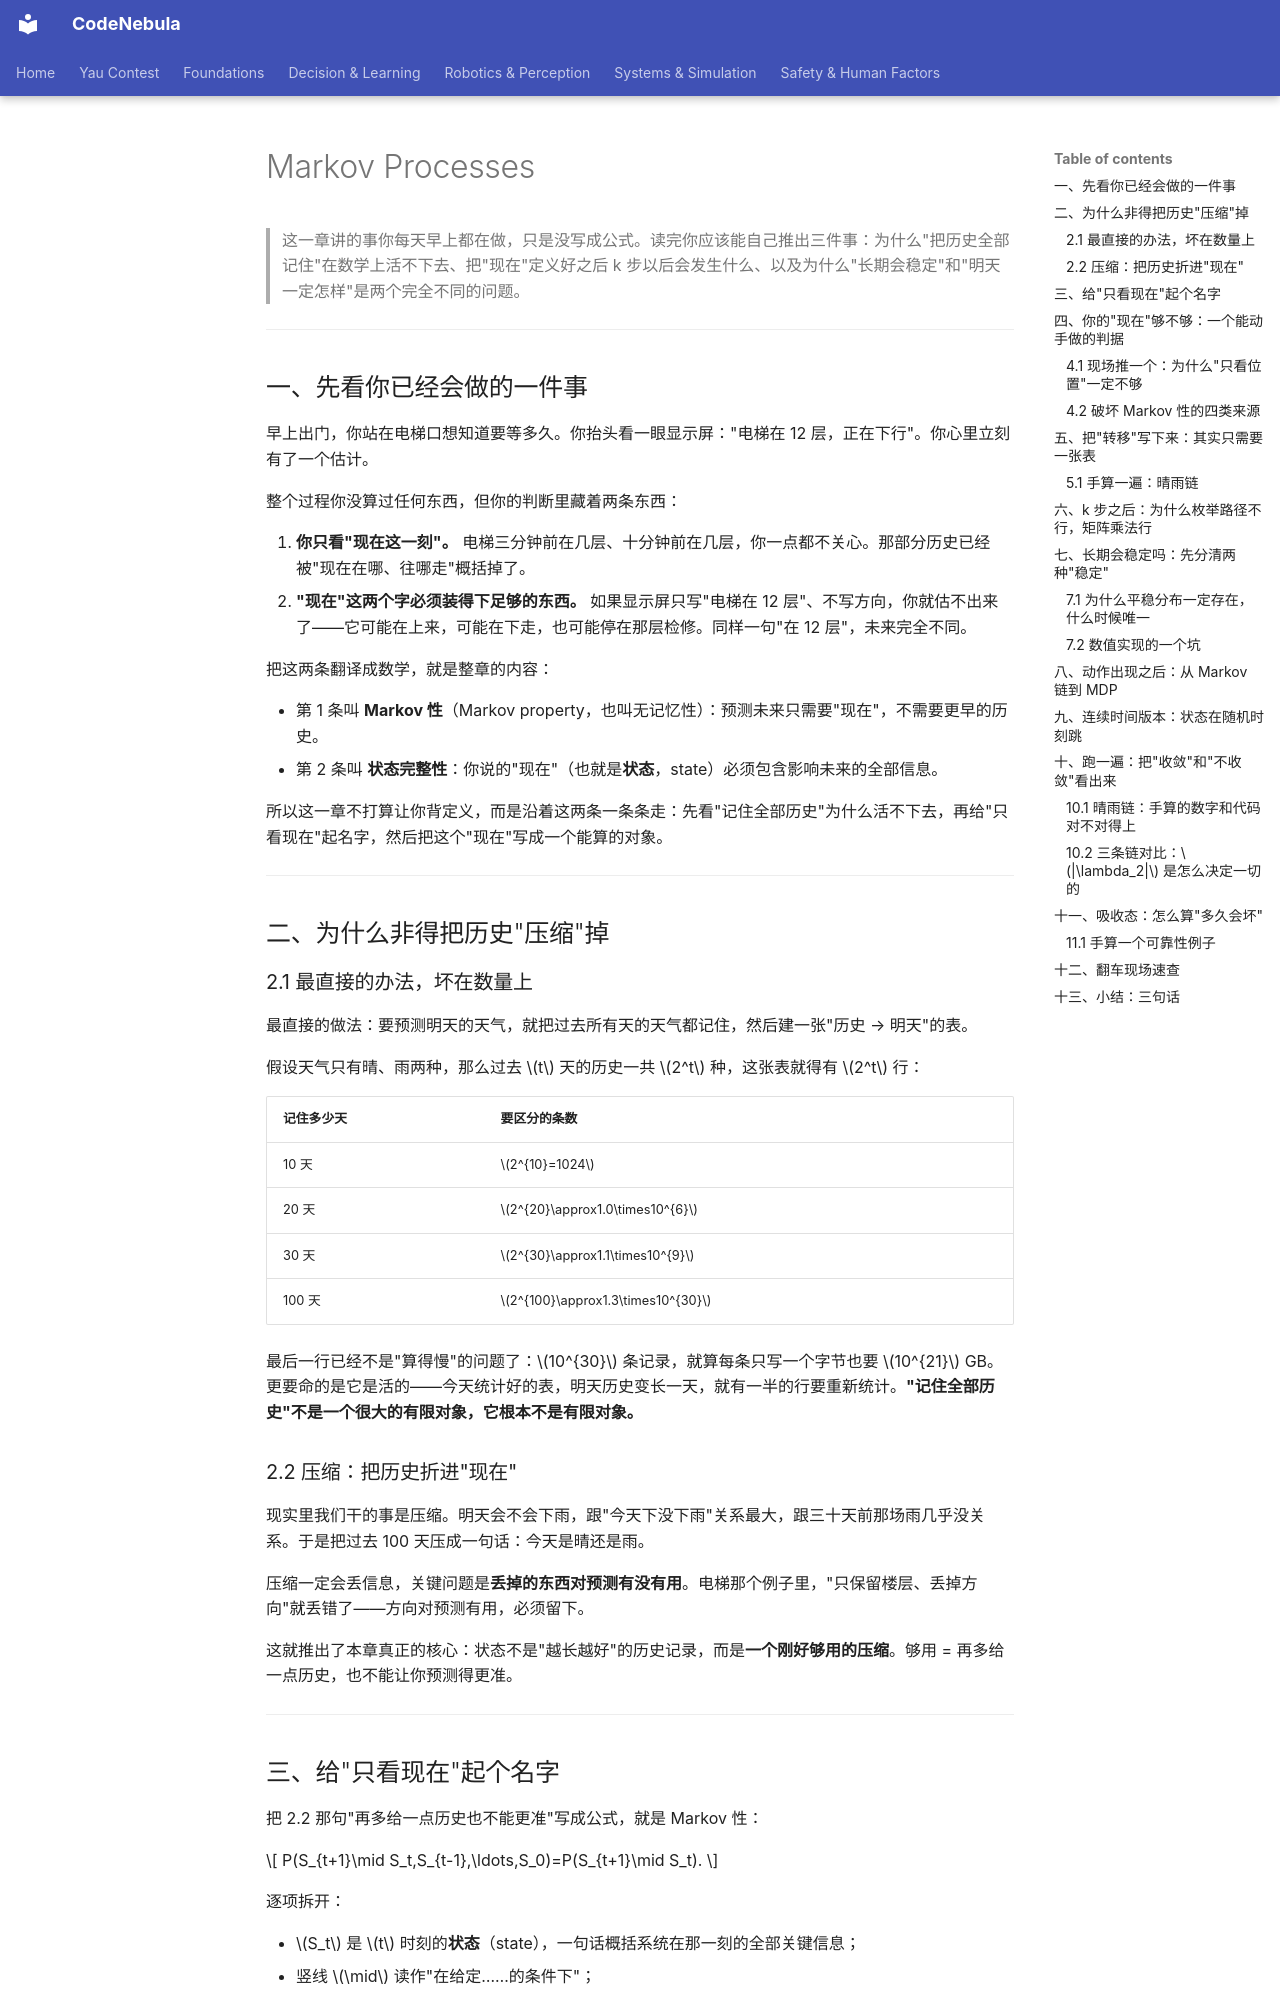

repository: Raymond-223/CodeNebula-mkdocs · page: foundations/mathematics/05-markov-processes/index.html · generator: mkdocs

# Markov Processes

> 这一章讲的事你每天早上都在做，只是没写成公式。读完你应该能自己推出三件事：为什么"把历史全部记住"在数学上活不下去、把"现在"定义好之后 k 步以后会发生什么、以及为什么"长期会稳定"和"明天一定怎样"是两个完全不同的问题。

---

## 一、先看你已经会做的一件事

早上出门，你站在电梯口想知道要等多久。你抬头看一眼显示屏："电梯在 12 层，正在下行"。你心里立刻有了一个估计。

整个过程你没算过任何东西，但你的判断里藏着两条东西：

1. **你只看"现在这一刻"。** 电梯三分钟前在几层、十分钟前在几层，你一点都不关心。那部分历史已经被"现在在哪、往哪走"概括掉了。
2. **"现在"这两个字必须装得下足够的东西。** 如果显示屏只写"电梯在 12 层"、不写方向，你就估不出来了——它可能在上来，可能在下走，也可能停在那层检修。同样一句"在 12 层"，未来完全不同。

把这两条翻译成数学，就是整章的内容：

- 第 1 条叫 **Markov 性**（Markov property，也叫无记忆性）：预测未来只需要"现在"，不需要更早的历史。
- 第 2 条叫 **状态完整性**：你说的"现在"（也就是**状态**，state）必须包含影响未来的全部信息。

所以这一章不打算让你背定义，而是沿着这两条一条条走：先看"记住全部历史"为什么活不下去，再给"只看现在"起名字，然后把这个"现在"写成一个能算的对象。

---

## 二、为什么非得把历史"压缩"掉

### 2.1 最直接的办法，坏在数量上

最直接的做法：要预测明天的天气，就把过去所有天的天气都记住，然后建一张"历史 → 明天"的表。

假设天气只有晴、雨两种，那么过去 $t$ 天的历史一共 $2^t$ 种，这张表就得有 $2^t$ 行：

| 记住多少天 | 要区分的条数 |
| --- | --- |
| 10 天 | $2^{10}=1024$ |
| 20 天 | $2^{20}\approx1.0\times10^{6}$ |
| 30 天 | $2^{30}\approx1.1\times10^{9}$ |
| 100 天 | $2^{100}\approx1.3\times10^{30}$ |

最后一行已经不是"算得慢"的问题了：$10^{30}$ 条记录，就算每条只写一个字节也要 $10^{21}$ GB。更要命的是它是活的——今天统计好的表，明天历史变长一天，就有一半的行要重新统计。**"记住全部历史"不是一个很大的有限对象，它根本不是有限对象。**

### 2.2 压缩：把历史折进"现在"

现实里我们干的事是压缩。明天会不会下雨，跟"今天下没下雨"关系最大，跟三十天前那场雨几乎没关系。于是把过去 100 天压成一句话：今天是晴还是雨。

压缩一定会丢信息，关键问题是**丢掉的东西对预测有没有用**。电梯那个例子里，"只保留楼层、丢掉方向"就丢错了——方向对预测有用，必须留下。

这就推出了本章真正的核心：状态不是"越长越好"的历史记录，而是**一个刚好够用的压缩**。够用 = 再多给一点历史，也不能让你预测得更准。

---

## 三、给"只看现在"起个名字

把 2.2 那句"再多给一点历史也不能更准"写成公式，就是 Markov 性：

$$
P(S_{t+1}\mid S_t,S_{t-1},\ldots,S_0)=P(S_{t+1}\mid S_t).
$$

逐项拆开：

- $S_t$ 是 $t$ 时刻的**状态**（state），一句话概括系统在那一刻的全部关键信息；
- 竖线 $\mid$ 读作"在给定……的条件下"；
- 整句话读作：**已经知道今天的状态 $S_t$ 之后，再把更早的历史 $S_{t-1},\ldots,S_0$ 加进来，对明天 $S_{t+1}$ 的概率判断一个字都不会变。**

这个性质也叫条件独立：给定 $S_t$ 之后，$S_{t+1}$ 与过去 $S_{t-1},\ldots,S_0$ 条件独立。

这里有一个最容易误解的地方，值得停一下：**Markov 性不是在说这个世界没有记忆**，而是在说**你写下的 $S_t$ 已经把该记的都记完了**。所以它是对"你怎么定义状态"的声明，不是对世界的声明。同一个系统，换一个状态定义，Markov 性可能成立也可能不成立——下一节就是在处理这件事。

---
